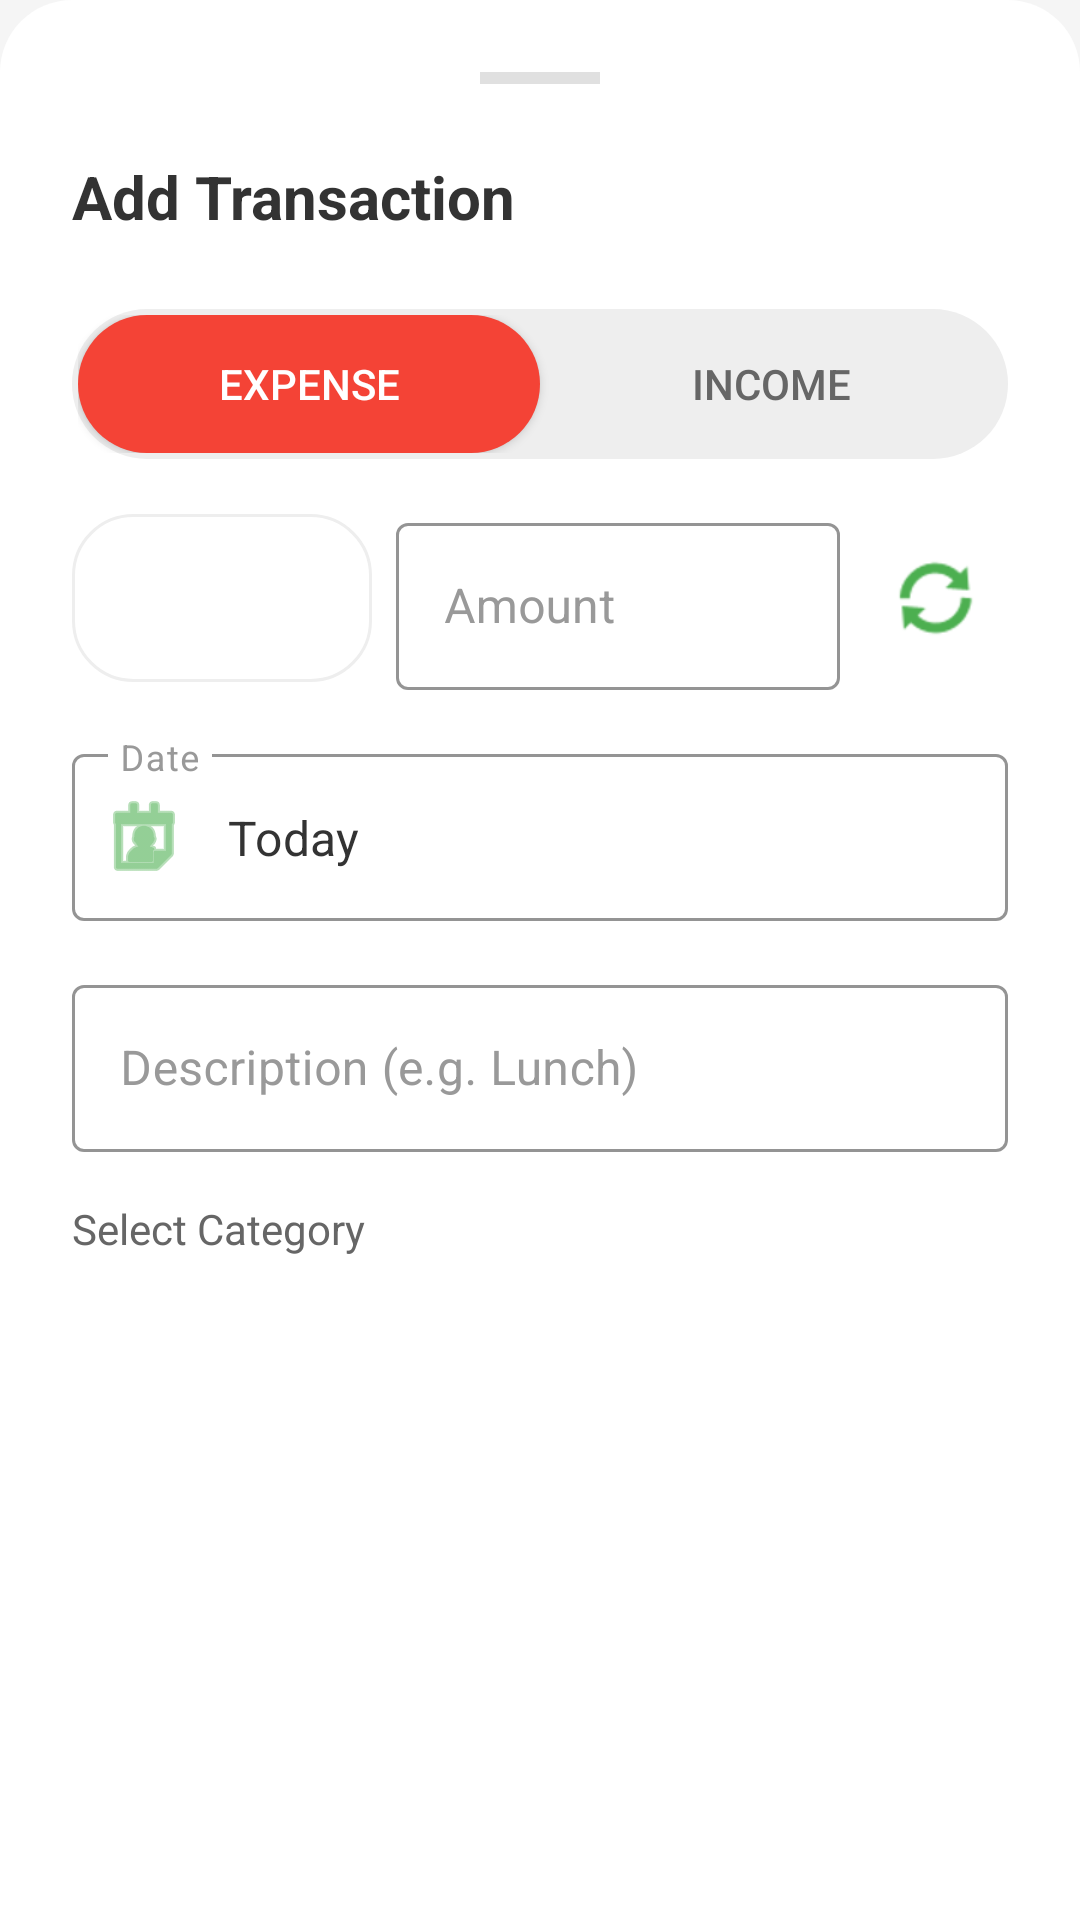

Android layout source for this screen:
<!-- AndroidManifest.xml: application theme Theme.SpendSense -->
<!-- res/layout/bottom_sheet_add_transaction.xml -->
<?xml version="1.0" encoding="utf-8"?>
<androidx.core.widget.NestedScrollView xmlns:android="http://schemas.android.com/apk/res/android"
    xmlns:app="http://schemas.android.com/apk/res-auto"
    android:layout_width="match_parent"
    android:layout_height="wrap_content"
    android:background="@drawable/bottom_sheet_bg">

    <LinearLayout
        android:layout_width="match_parent"
        android:layout_height="wrap_content"
        android:orientation="vertical"
        android:paddingStart="24dp"
        android:paddingEnd="24dp"
        android:paddingTop="24dp"
        android:paddingBottom="40dp">  

        
        <View
            android:layout_width="40dp"
            android:layout_height="4dp"
            android:background="#E0E0E0"
            android:layout_gravity="center_horizontal"
            android:layout_marginBottom="24dp"/>

        <TextView
            android:layout_width="wrap_content"
            android:layout_height="wrap_content"
            android:text="Add Transaction"
            android:textSize="20sp"
            android:textStyle="bold"
            android:textColor="@color/text_primary"
            android:layout_marginBottom="24dp"/>

        
        <LinearLayout
            android:id="@+id/toggle_transaction_type"
            android:layout_width="match_parent"
            android:layout_height="50dp"
            android:orientation="horizontal"
            android:background="@drawable/toggle_bg"
            android:padding="2dp"
            android:layout_marginBottom="16dp">

            <Button
                android:id="@+id/btn_expense"
                android:layout_width="0dp"
                android:layout_height="match_parent"
                android:layout_weight="1"
                android:text="Expense"
                android:textColor="#FFFFFF"
                android:background="@drawable/toggle_btn_selected_red"
                app:backgroundTint="@null" />  

            <Button
                android:id="@+id/btn_income"
                android:layout_width="0dp"
                android:layout_height="match_parent"
                android:layout_weight="1"
                android:text="Income"
                android:textColor="#666666"
                android:background="@drawable/toggle_btn_unselected"
                app:backgroundTint="@null" />  

        </LinearLayout>

        
        <LinearLayout
            android:layout_width="match_parent"
            android:layout_height="wrap_content"
            android:orientation="horizontal"
            android:gravity="center_vertical"
            android:layout_marginBottom="16dp">

            
            <Spinner
                android:id="@+id/spinner_currency"
                android:layout_width="100dp"
                android:layout_height="56dp"
                android:background="@drawable/chip_unselected"
                android:padding="8dp"
                android:layout_marginEnd="8dp"/>

            
            <com.google.android.material.textfield.TextInputLayout
                android:layout_width="0dp"
                android:layout_height="wrap_content"
                android:layout_weight="1"
                android:hint="Amount"
                android:textColorHint="#999999"
                app:boxStrokeColor="#4CAF50"
                app:boxStrokeWidth="1dp"
                app:hintTextColor="#4CAF50"
                style="@style/Widget.MaterialComponents.TextInputLayout.OutlinedBox">

                <com.google.android.material.textfield.TextInputEditText
                    android:id="@+id/et_amount"
                    android:layout_width="match_parent"
                    android:layout_height="wrap_content"
                    android:inputType="numberDecimal"
                    android:textColor="@color/text_primary"/>

            </com.google.android.material.textfield.TextInputLayout>

            
            <ImageButton
                android:id="@+id/btn_convert"
                android:layout_width="48dp"
                android:layout_height="48dp"
                android:src="@android:drawable/ic_popup_sync"
                android:background="?attr/selectableItemBackgroundBorderless"
                android:layout_marginStart="8dp"
                app:tint="#4CAF50"
                android:contentDescription="Convert"/>

        </LinearLayout>

        
        <com.google.android.material.textfield.TextInputLayout
            android:layout_width="match_parent"
            android:layout_height="wrap_content"
            android:hint="Date"
            android:layout_marginBottom="16dp"
            android:textColorHint="#999999"
            app:boxStrokeColor="#4CAF50"
            app:boxStrokeWidth="1dp"
            app:boxStrokeWidthFocused="2dp"
            app:boxBackgroundColor="@color/surface_color"
            app:hintTextColor="#4CAF50"
            app:startIconDrawable="@android:drawable/ic_menu_my_calendar"
            app:startIconTint="#4CAF50"
            style="@style/Widget.MaterialComponents.TextInputLayout.OutlinedBox">

            <com.google.android.material.textfield.TextInputEditText
                android:id="@+id/et_date"
                android:layout_width="match_parent"
                android:layout_height="wrap_content"
                android:inputType="none"
                android:focusable="false"
                android:clickable="true"
                android:text="Today"
                android:textColor="@color/text_primary"/>

        </com.google.android.material.textfield.TextInputLayout>

        
        <com.google.android.material.textfield.TextInputLayout
            android:layout_width="match_parent"
            android:layout_height="wrap_content"
            android:hint="Description (e.g. Lunch)"
            android:layout_marginBottom="16dp"
            android:textColorHint="#999999"
            app:boxStrokeColor="#4CAF50"
            app:boxStrokeWidth="1dp"
            app:boxStrokeWidthFocused="2dp"
            app:boxBackgroundColor="@color/surface_color"
            app:hintTextColor="#4CAF50"
            app:startIconDrawable="@drawable/ic_transactions"
            app:startIconTint="#4CAF50"
            style="@style/Widget.MaterialComponents.TextInputLayout.OutlinedBox">

            <com.google.android.material.textfield.TextInputEditText
                android:id="@+id/et_description"
                android:layout_width="match_parent"
                android:layout_height="wrap_content"
                android:inputType="textCapSentences"
                android:textColor="@color/text_primary"/>

        </com.google.android.material.textfield.TextInputLayout>

        
        <TextView
            android:layout_width="wrap_content"
            android:layout_height="wrap_content"
            android:text="Select Category"
            android:textColor="@color/text_secondary"
            android:layout_marginBottom="8dp"/>

        <HorizontalScrollView
            android:layout_width="match_parent"
            android:layout_height="wrap_content"
            android:scrollbars="none"
            android:layout_marginBottom="24dp">

            <com.google.android.material.chip.ChipGroup
                android:id="@+id/chip_group_categories"
                android:layout_width="wrap_content"
                android:layout_height="wrap_content"
                app:singleSelection="true"
                app:selectionRequired="true">
                
            </com.google.android.material.chip.ChipGroup>

        </HorizontalScrollView>

        
        
        <Button
            android:id="@+id/btn_save_transaction"
            android:layout_width="match_parent"
            android:layout_height="60dp"
            android:text="Save Transaction"
            android:textColor="#FFFFFF"
            android:textStyle="bold"
            android:background="@drawable/signup_button_bg"
            app:backgroundTint="#4CAF50"/> 

    </LinearLayout>

</androidx.core.widget.NestedScrollView>
<!-- resources referenced by this layout -->
<resources>
  <color name="surface_color">#FFFFFF</color>
  <color name="text_primary">#333333</color>
  <color name="text_secondary">#666666</color>
  <!-- drawable bottom_sheet_bg (drawable) -->
  <?xml version="1.0" encoding="utf-8"?>
  <shape xmlns:android="http://schemas.android.com/apk/res/android">
      <solid android:color="@color/surface_color"/>
      <corners
          android:topLeftRadius="24dp"
          android:topRightRadius="24dp"/>
  </shape>
  <!-- drawable chip_unselected (drawable) -->
  <?xml version="1.0" encoding="utf-8"?>
  <shape xmlns:android="http://schemas.android.com/apk/res/android"
      android:shape="rectangle">
  
      
      <solid android:color="@color/surface_color"/>
  
      <corners android:radius="20dp"/>
      <stroke android:width="1dp" android:color="@color/divider_color"/>
  </shape>
  <!-- drawable toggle_bg (drawable) -->
  <?xml version="1.0" encoding="utf-8"?>
  <shape xmlns:android="http://schemas.android.com/apk/res/android">
      <solid android:color="@color/divider_color"/> 
      <corners android:radius="25dp"/>
  </shape>
  <!-- drawable toggle_btn_selected_red (drawable) -->
  <?xml version="1.0" encoding="utf-8"?>
  <shape xmlns:android="http://schemas.android.com/apk/res/android">
      <solid android:color="#F44336"/>
      <corners android:radius="25dp"/>
  </shape>
  <!-- drawable toggle_btn_unselected (drawable) -->
  <?xml version="1.0" encoding="utf-8"?>
  <shape xmlns:android="http://schemas.android.com/apk/res/android">
      <solid android:color="@android:color/transparent"/>
      <corners android:radius="25dp"/>
  </shape>
  <style name="Theme.SpendSense" parent="Theme.MaterialComponents.DayNight.NoActionBar">
          
          <item name="colorPrimary">@color/primary_green</item>
          <item name="colorPrimaryVariant">@color/primary_green</item>
          <item name="colorOnPrimary">#FFFFFF</item>
  
          
          <item name="android:windowBackground">@color/app_background</item>
          <item name="android:statusBarColor">@color/app_background</item>
          <item name="android:navigationBarColor">@color/app_background</item>
  
          
          <item name="android:textColorPrimary">@color/text_primary</item>
          <item name="android:textColorSecondary">@color/text_secondary</item>
      </style>
  <color name="divider_color">#EEEEEE</color>
  <color name="primary_green">#4CAF50</color>
  <color name="app_background">#F5F5F5</color>
</resources>
